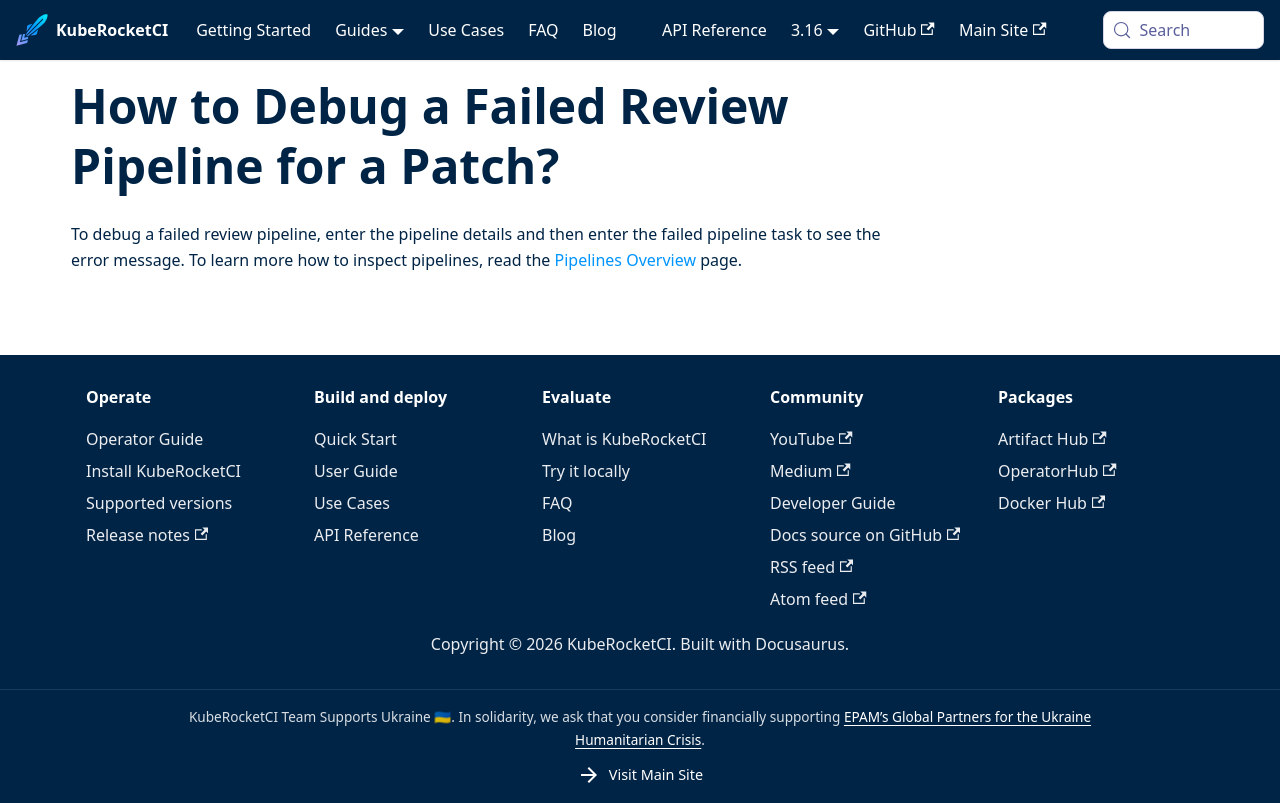

repository: KubeRocketCI/docs · page: faq/how-to/developer/debug-failed-review-pipeline.html · generator: docusaurus

# How to Debug a Failed Review Pipeline for a Patch?

<head>
  <link rel="canonical" href="https://docs.kuberocketci.io/faq/how-to/developer/debug-failed-review-pipeline" />
</head>

To debug a failed review pipeline, enter the pipeline details and then enter the failed pipeline task to see the error message. To learn more how to inspect pipelines, read the [Pipelines Overview](/docs/user-guide/pipelines) page.
